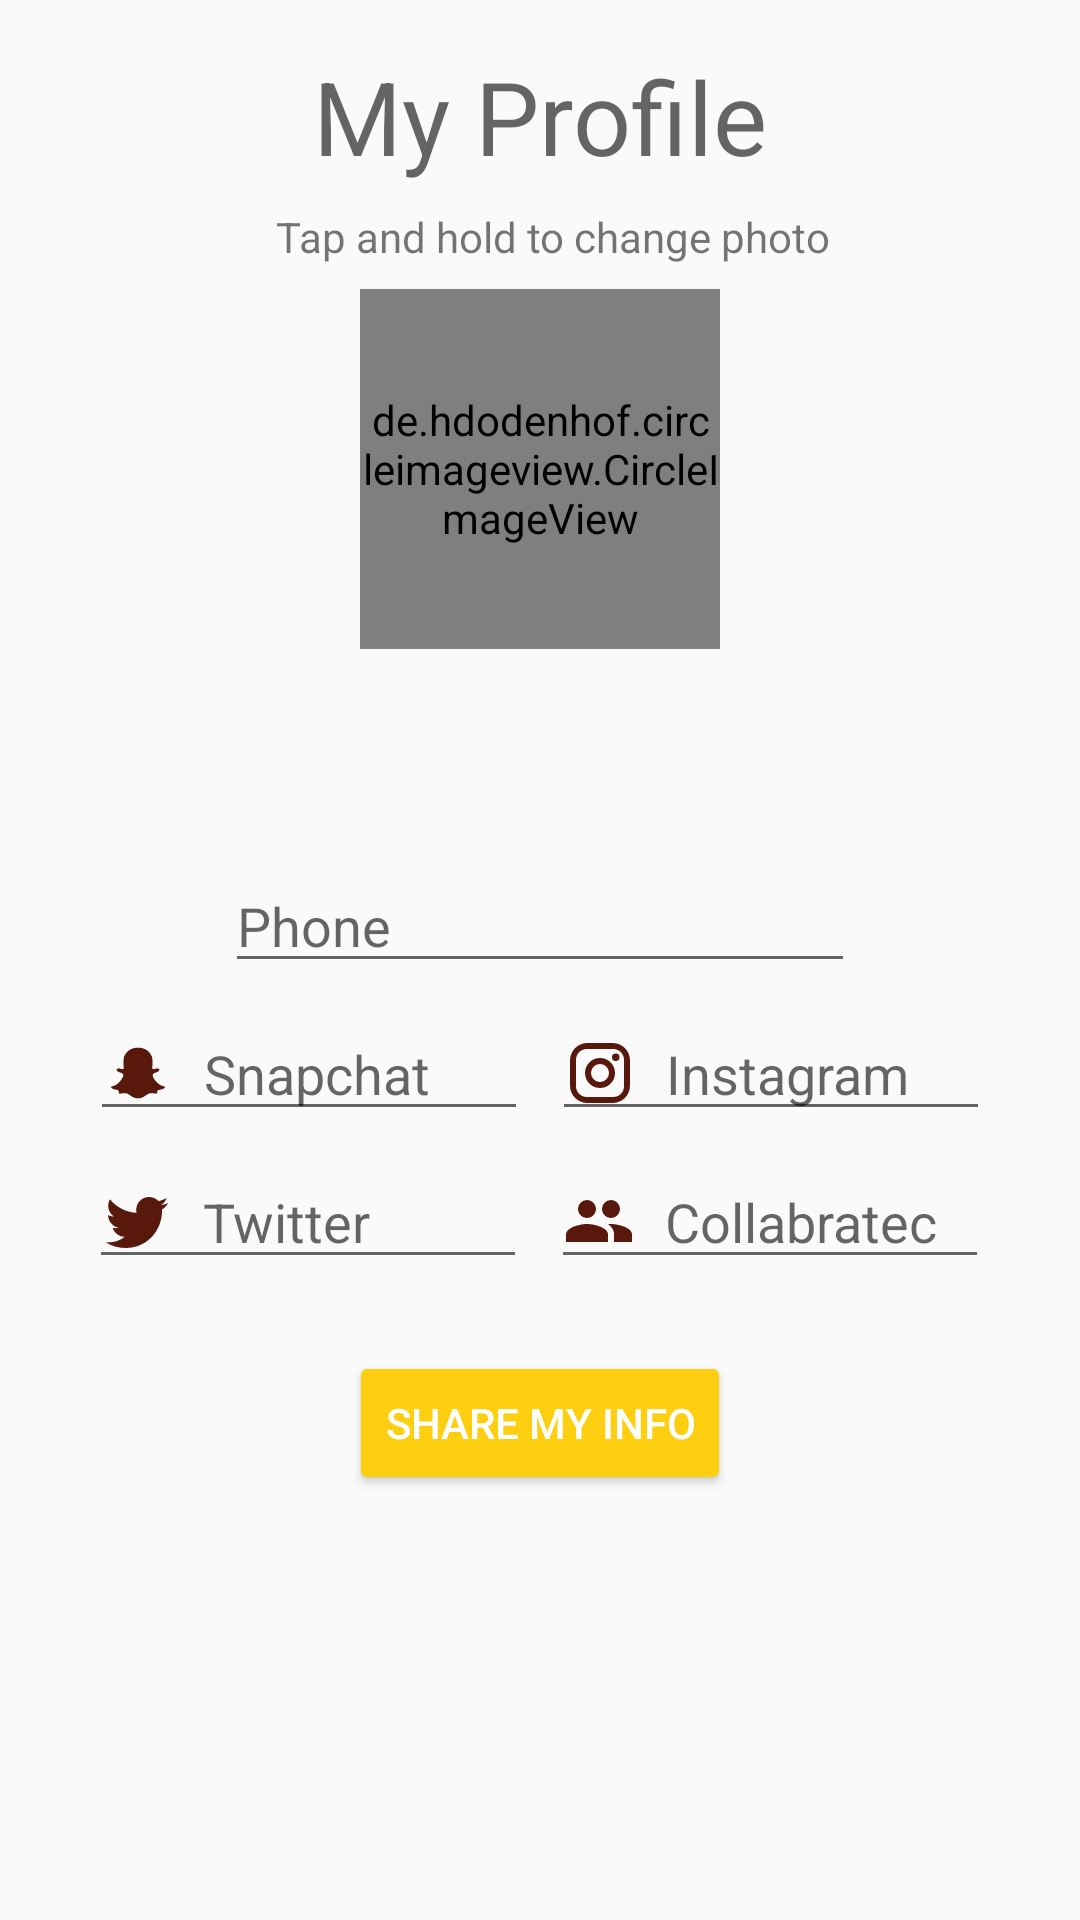

This screen was rendered from an Android layout file. Write that file and the resources it references.
<!-- AndroidManifest.xml: application theme AppTheme -->
<!-- res/layout/activity_nearby.xml -->
<?xml version="1.0" encoding="utf-8"?>
<ScrollView xmlns:android="http://schemas.android.com/apk/res/android"
    xmlns:app="http://schemas.android.com/apk/res-auto"
    xmlns:tools="http://schemas.android.com/tools"
    android:layout_width="match_parent"
    android:layout_height="match_parent"
    tools:layout_editor_absoluteX="0dp"
    tools:layout_editor_absoluteY="0dp">
    <android.support.constraint.ConstraintLayout xmlns:android="http://schemas.android.com/apk/res/android"
        xmlns:app="http://schemas.android.com/apk/res-auto"
        xmlns:tools="http://schemas.android.com/tools"
        android:layout_width="match_parent"
        android:layout_height="wrap_content"
        tools:context="org.rowanieee.sac.NearbyActivity">

        <TextView
            android:id="@+id/textView"
            android:layout_width="wrap_content"
            android:layout_height="wrap_content"
            android:text="@string/my_profile"
            android:textAppearance="@style/TextAppearance.AppCompat.Display1"
            android:layout_marginLeft="16dp"
            app:layout_constraintLeft_toLeftOf="parent"
            android:layout_marginRight="16dp"
            app:layout_constraintRight_toRightOf="parent"
            app:layout_constraintTop_toTopOf="parent"
            android:layout_marginTop="16dp"
            android:layout_marginStart="16dp"
            android:layout_marginEnd="16dp" />

        <de.hdodenhof.circleimageview.CircleImageView
            android:id="@+id/profileImage"
            android:layout_width="120dp"
            android:layout_height="120dp"
            android:layout_marginLeft="16dp"
            android:layout_marginRight="16dp"
            app:civ_border_width="2dp"
            app:civ_border_color="@color/accent"
            app:layout_constraintLeft_toLeftOf="parent"
            app:layout_constraintRight_toRightOf="parent"
            android:src="@drawable/background_splash"
            android:layout_marginTop="8dp"
            app:layout_constraintTop_toBottomOf="@+id/textView4"
            android:layout_marginStart="16dp"
            android:layout_marginEnd="16dp" />

        <TextView
            android:id="@+id/name"
            android:layout_width="wrap_content"
            android:layout_height="wrap_content"
            android:layout_marginEnd="16dp"
            android:layout_marginLeft="16dp"
            android:layout_marginRight="16dp"
            android:layout_marginStart="16dp"
            android:layout_marginTop="16dp"
            android:text=""
            app:layout_constraintLeft_toLeftOf="parent"
            app:layout_constraintRight_toRightOf="parent"
            app:layout_constraintTop_toBottomOf="@+id/profileImage" />

        <TextView
            android:id="@+id/email"
            android:layout_width="wrap_content"
            android:layout_height="wrap_content"
            android:layout_marginLeft="16dp"
            android:layout_marginRight="16dp"
            android:text=""
            app:layout_constraintLeft_toLeftOf="@+id/name"
            app:layout_constraintRight_toRightOf="@+id/name"
            app:layout_constraintTop_toBottomOf="@+id/name"
            android:layout_marginStart="16dp"
            android:layout_marginEnd="16dp" />

        <EditText
            android:id="@+id/phone"
            android:layout_width="wrap_content"
            android:layout_height="wrap_content"
            android:layout_marginLeft="16dp"
            android:layout_marginRight="16dp"
            android:layout_marginTop="16dp"
            android:ems="10"
            android:hint="@string/phone"
            android:drawableStart="@drawable/ic_phone_wrapped"
            android:drawableLeft="@drawable/ic_phone_wrapped"
            android:drawablePadding="10dp"
            android:inputType="phone"
            app:layout_constraintLeft_toLeftOf="@+id/email"
            app:layout_constraintRight_toRightOf="@+id/email"
            app:layout_constraintTop_toBottomOf="@+id/email"
            android:layout_marginStart="16dp"
            android:layout_marginEnd="16dp" />

        <TextView
            android:id="@+id/textView4"
            android:layout_width="wrap_content"
            android:layout_height="wrap_content"
            android:layout_marginStart="8dp"
            android:layout_marginLeft="8dp"
            android:layout_marginTop="8dp"
            android:text="@string/tap_and_hold_to_change_photo"
            app:layout_constraintLeft_toLeftOf="@+id/textView"
            app:layout_constraintRight_toRightOf="@+id/textView"
            app:layout_constraintTop_toBottomOf="@+id/textView" />
        <LinearLayout
            android:layout_width="300dp"
            android:layout_height="wrap_content"
            android:layout_marginLeft="16dp"
            android:layout_marginRight="16dp"
            android:layout_marginTop="8dp"
            android:orientation="horizontal"
            android:weightSum="1"
            app:layout_constraintLeft_toLeftOf="@+id/phone"
            app:layout_constraintRight_toRightOf="@+id/phone"
            app:layout_constraintTop_toBottomOf="@+id/phone"
            android:id="@+id/linearLayout"
            android:layout_marginStart="16dp"
            android:layout_marginEnd="16dp">

            <EditText
                android:id="@+id/snapchat"
                android:layout_width="0dp"
                android:layout_height="wrap_content"
                android:layout_weight="0.5"
                android:drawablePadding="10dp"
                android:drawableStart="@drawable/ic_snapchat_wrapped"
                android:drawableLeft="@drawable/ic_snapchat_wrapped"
                android:ems="10"
                android:hint="@string/snapchat"
                android:layout_marginRight="8dp"
                android:layout_marginEnd="8dp"
                android:inputType="textPersonName"
                app:layout_constraintLeft_toLeftOf="parent"
                app:layout_constraintTop_toBottomOf="@+id/phone" />

            <EditText
                android:id="@+id/instagram"
                android:layout_width="0dp"
                android:layout_height="wrap_content"
                android:layout_weight="0.5"
                android:drawablePadding="10dp"
                android:drawableStart="@drawable/ic_instagram_wrapped"
                android:drawableLeft="@drawable/ic_instagram_wrapped"
                android:ems="10"
                android:hint="@string/instagram"
                android:inputType="textPersonName" />
        </LinearLayout>

        <LinearLayout
            android:layout_width="300dp"
            android:layout_height="wrap_content"
            android:layout_marginLeft="16dp"
            android:layout_marginRight="16dp"
            android:orientation="horizontal"
            android:weightSum="1"
            app:layout_constraintLeft_toLeftOf="@+id/phone"
            app:layout_constraintRight_toRightOf="@+id/phone"
            app:layout_constraintHorizontal_bias="0.504"
            android:layout_marginTop="8dp"
            app:layout_constraintTop_toBottomOf="@+id/linearLayout"
            android:id="@+id/linearLayout2"
            android:layout_marginStart="16dp"
            android:layout_marginEnd="16dp">

            <EditText
                android:id="@+id/twitter"
                android:layout_width="0dp"
                android:layout_height="wrap_content"
                android:layout_marginRight="8dp"
                android:layout_marginEnd="8dp"
                android:layout_weight="0.5"
                android:drawablePadding="10dp"
                android:drawableStart="@drawable/ic_twitter_wrapped"
                android:drawableLeft="@drawable/ic_twitter_wrapped"
                android:ems="10"
                android:hint="@string/twitter"
                android:inputType="textPersonName" />

            <EditText
                android:id="@+id/collabratec"
                android:layout_width="0dp"
                android:layout_height="wrap_content"
                android:ems="10"
                android:layout_weight="0.5"
                android:hint="@string/collabratec"
                android:drawableStart="@drawable/ic_collabratec_wrapped"
                android:drawableLeft="@drawable/ic_collabratec_wrapped"
                android:drawablePadding="10dp"
                android:inputType="textPersonName" />

        </LinearLayout>

        <Button
            android:id="@+id/connect"
            style="@style/Widget.AppCompat.Button.Colored"
            android:layout_width="wrap_content"
            android:layout_height="wrap_content"
            android:layout_marginLeft="8dp"
            android:layout_marginRight="8dp"
            android:layout_marginTop="24dp"
            android:text="@string/share_my_info"
            app:layout_constraintLeft_toLeftOf="@+id/phone"
            app:layout_constraintRight_toRightOf="@+id/phone"
            app:layout_constraintTop_toBottomOf="@+id/linearLayout2"
            android:layout_marginStart="8dp"
            android:layout_marginEnd="8dp" />

        <Button
            android:id="@+id/find"
            android:visibility="gone"
            style="@style/Widget.AppCompat.Button.Colored"
            android:layout_width="wrap_content"
            android:layout_height="wrap_content"
            android:layout_marginLeft="8dp"
            android:layout_marginRight="8dp"
            android:layout_marginTop="16dp"
            android:text="@string/find_nearby"
            app:layout_constraintLeft_toLeftOf="@+id/phone"
            app:layout_constraintRight_toRightOf="@+id/phone"
            app:layout_constraintTop_toBottomOf="@+id/connect" />

        <android.support.v7.widget.RecyclerView
            android:id="@+id/others"
            app:layout_constraintLeft_toLeftOf="@+id/phone"
            app:layout_constraintRight_toRightOf="@+id/phone"
            app:layout_constraintTop_toBottomOf="@+id/connect"
            android:layout_width="match_parent"
            android:layout_height="wrap_content">
        </android.support.v7.widget.RecyclerView>
    </android.support.constraint.ConstraintLayout>
</ScrollView>
<!-- resources referenced by this layout -->
<resources>
  <!-- drawable background_splash (drawable) -->
  <layer-list xmlns:android="http://schemas.android.com/apk/res/android">
  
      <item
          android:drawable="@color/colorPrimaryDark"/>
  
      <item>
          <bitmap
              android:gravity="center"
              android:src="@drawable/sac_logo"/>
      </item>
  
  </layer-list>
  <!-- drawable ic_collabratec_wrapped (drawable) -->
  <layer-list xmlns:android="http://schemas.android.com/apk/res/android">
      <item android:drawable="@drawable/ic_collabratec"/>
  </layer-list>
  <!-- drawable ic_instagram_wrapped (drawable) -->
  <layer-list xmlns:android="http://schemas.android.com/apk/res/android">
      <item android:drawable="@drawable/ic_instagram"/>
  </layer-list>
  <!-- drawable ic_snapchat_wrapped (drawable) -->
  <layer-list xmlns:android="http://schemas.android.com/apk/res/android">
      <item android:drawable="@drawable/ic_snapchat"/>
  </layer-list>
  <!-- drawable ic_twitter_wrapped (drawable) -->
  <layer-list xmlns:android="http://schemas.android.com/apk/res/android">
      <item android:drawable="@drawable/ic_twitter"/>
  </layer-list>
  <string name="collabratec">Collabratec</string>
  <string name="find_nearby">Find Others</string>
  <string name="instagram">Instagram</string>
  <string name="my_profile">My Profile</string>
  <string name="phone">Phone</string>
  <string name="share_my_info">Share my Info</string>
  <string name="snapchat">Snapchat</string>
  <string name="tap_and_hold_to_change_photo">Tap and hold to change photo</string>
  <string name="twitter">Twitter</string>
  <color name="colorPrimaryDark">#490d03</color>
  <!-- drawable ic_collabratec (drawable) -->
  <vector xmlns:android="http://schemas.android.com/apk/res/android"
      android:height="24dp"
      android:width="24dp"
      android:viewportWidth="24"
      android:viewportHeight="24">
      <path android:fillColor="#ff58190c" android:pathData="M16,13C15.71,13 15.38,13 15.03,13.05C16.19,13.89 17,15 17,16.5V19H23V16.5C23,14.17 18.33,13 16,13M8,13C5.67,13 1,14.17 1,16.5V19H15V16.5C15,14.17 10.33,13 8,13M8,11A3,3 0 0,0 11,8A3,3 0 0,0 8,5A3,3 0 0,0 5,8A3,3 0 0,0 8,11M16,11A3,3 0 0,0 19,8A3,3 0 0,0 16,5A3,3 0 0,0 13,8A3,3 0 0,0 16,11Z" />
  </vector>
  <!-- drawable ic_instagram (drawable) -->
  <vector xmlns:android="http://schemas.android.com/apk/res/android"
      android:height="24dp"
      android:width="24dp"
      android:viewportWidth="24"
      android:viewportHeight="24">
      <path android:fillColor="#ff58190c" android:pathData="M7.8,2H16.2C19.4,2 22,4.6 22,7.8V16.2A5.8,5.8 0 0,1 16.2,22H7.8C4.6,22 2,19.4 2,16.2V7.8A5.8,5.8 0 0,1 7.8,2M7.6,4A3.6,3.6 0 0,0 4,7.6V16.4C4,18.39 5.61,20 7.6,20H16.4A3.6,3.6 0 0,0 20,16.4V7.6C20,5.61 18.39,4 16.4,4H7.6M17.25,5.5A1.25,1.25 0 0,1 18.5,6.75A1.25,1.25 0 0,1 17.25,8A1.25,1.25 0 0,1 16,6.75A1.25,1.25 0 0,1 17.25,5.5M12,7A5,5 0 0,1 17,12A5,5 0 0,1 12,17A5,5 0 0,1 7,12A5,5 0 0,1 12,7M12,9A3,3 0 0,0 9,12A3,3 0 0,0 12,15A3,3 0 0,0 15,12A3,3 0 0,0 12,9Z" />
  </vector>
  <!-- drawable ic_twitter (drawable) -->
  <vector xmlns:android="http://schemas.android.com/apk/res/android"
      android:height="24dp"
      android:width="24dp"
      android:viewportWidth="24.0"
      android:viewportHeight="24.0">
      <path android:fillColor="#ff58190c" android:pathData="M22.46,6C21.69,6.35 20.86,6.58 20,6.69C20.88,6.16 21.56,5.32 21.88,4.31C21.05,4.81 20.13,5.16 19.16,5.36C18.37,4.5 17.26,4 16,4C13.65,4 11.73,5.92 11.73,8.29C11.73,8.63 11.77,8.96 11.84,9.27C8.28,9.09 5.11,7.38 3,4.79C2.63,5.42 2.42,6.16 2.42,6.94C2.42,8.43 3.17,9.75 4.33,10.5C3.62,10.5 2.96,10.3 2.38,10C2.38,10 2.38,10 2.38,10.03C2.38,12.11 3.86,13.85 5.82,14.24C5.46,14.34 5.08,14.39 4.69,14.39C4.42,14.39 4.15,14.36 3.89,14.31C4.43,16 6,17.26 7.89,17.29C6.43,18.45 4.58,19.13 2.56,19.13C2.22,19.13 1.88,19.11 1.54,19.07C3.44,20.29 5.7,21 8.12,21C16,21 20.33,14.46 20.33,8.79C20.33,8.6 20.33,8.42 20.32,8.23C21.16,7.63 21.88,6.87 22.46,6Z" />
  </vector>
  <color name="colorPrimary">#58190c</color>
  <color name="colorAccent">#fdcf10</color>
</resources>
